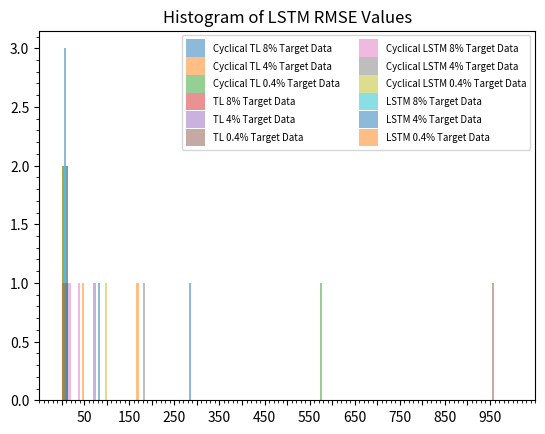

This chart was generated by the following Python code:
from operator import sub
import os
import matplotlib.pyplot as plt
import numpy as np
import math

plot_type ='all'

cyclical_tl_50 = [6.391, 9.422, 2,285, 8,3615]
cyclical_tl_100 = [10.655, 9.876, 12.709, 3.205]
cyclical_tl_1011 = [575.452, 10.324, 2.925, 3.199]

tl_50 = [10.655, 9.876, 12.709, 3.205]
tl_100 = [71.906, 10.264, 8.733, 1.512]
tl_1011 = [957.161, 7.689, 3.649, 4.088]

cyclical_50 = [37.573, 12.907, 17.681, 11.453]
cyclical_100 = [185.046, 11.281, 2.266, 8.69]
cyclical_1011 = [95.795, 10.999, 2.431, 1.99]

standard_50 = [9.769, 12.188, 11.76, 6.472]
standard_100 = [83.893, 10.264, 8.733, 1.512]
standard_1011 = [167.373, 9.592, 4.485, 47.426]

if plot_type == 'all':
    all_bin_max = 1000
    all_bin_count = math.ceil(all_bin_max/5)
    bins = np.linspace(0, all_bin_max, all_bin_count)
    cyclical_tl_bin_max = 580
    tl_max = 955
    cyclical_max = 190
    standard_max = 170
else:
    if plot_type == 'cyclical_tl':   
        cyclical_tl_bin_count = math.ceil(cyclical_tl_bin_max/5)
        bins = np.linspace(0, cyclical_tl_bin_max, cyclical_tl_bin_count)
    if plot_type == 'cyclical':
        cyclical_bin_count = math.ceil(190/5)
        bins = np.linspace(0, cyclical_max, cyclical_bin_count)
    if plot_type == 'tl':
        tl_bin_count = math.ceil(tl_max/5)
        bins = np.linspace(0, tl_max, tl_bin_count)
    if plot_type == 'standard':
        standard_bin_count = math.ceil(standard_max/5)
        bins = np.linspace(standard_max, standard_bin_count)

overall_max = 0

histogram = plt.figure()

ax = histogram.add_subplot(1,1,1)

ax.set_title('Histogram of LSTM RMSE Values')

if plot_type == 'cyclical_tl' or plot_type == 'all':
    ax.hist(cyclical_tl_50, bins, alpha=0.5, label = 'Cyclical TL 8% Target Data')
    ax.hist(cyclical_tl_100, bins, alpha=0.5, label = 'Cyclical TL 4% Target Data')
    ax.hist(cyclical_tl_1011, bins, alpha=0.5, label = 'Cyclical TL 0.4% Target Data')
    if cyclical_tl_bin_max > overall_max:
        overall_max = cyclical_tl_bin_max
if plot_type == 'tl' or plot_type == 'all':
    ax.hist(tl_50, bins, alpha=0.5, label = 'TL 8% Target Data')
    ax.hist(tl_100, bins, alpha=0.5, label = 'TL 4% Target Data')
    ax.hist(tl_1011, bins, alpha=0.5, label = 'TL 0.4% Target Data')
    if tl_max > overall_max:
        overall_max = tl_max
if plot_type == 'cyclical' or plot_type == 'all':
    ax.hist(cyclical_50, bins, alpha=0.5, label = 'Cyclical LSTM 8% Target Data')
    ax.hist(cyclical_100, bins, alpha=0.5, label = 'Cyclical LSTM 4% Target Data')
    ax.hist(cyclical_1011, bins, alpha=0.5, label = 'Cyclical LSTM 0.4% Target Data')
    if cyclical_max > overall_max:
        overall_max = cyclical_max
if plot_type == 'standard' or plot_type == 'all':
    ax.hist(standard_50, bins, alpha=0.5, label = 'LSTM 8% Target Data')
    ax.hist(standard_100, bins, alpha=0.5, label = 'LSTM 4% Target Data')
    ax.hist(standard_1011, bins, alpha=0.5, label = 'LSTM 0.4% Target Data')
    if standard_max > overall_max:
        overall_max = standard_max


ax.minorticks_on()
ax.set_xticks(np.arange(0, overall_max, 50))
for label in ax.xaxis.get_ticklabels()[::2]:
    label.set_visible(False)

plt.legend(loc='upper right')
if plot_type == 'all':
    plt.legend(fontsize='x-small', ncol=2,handleheight=2.4, labelspacing=0.05)
# plt.xlim([0,580])
plt.show()

